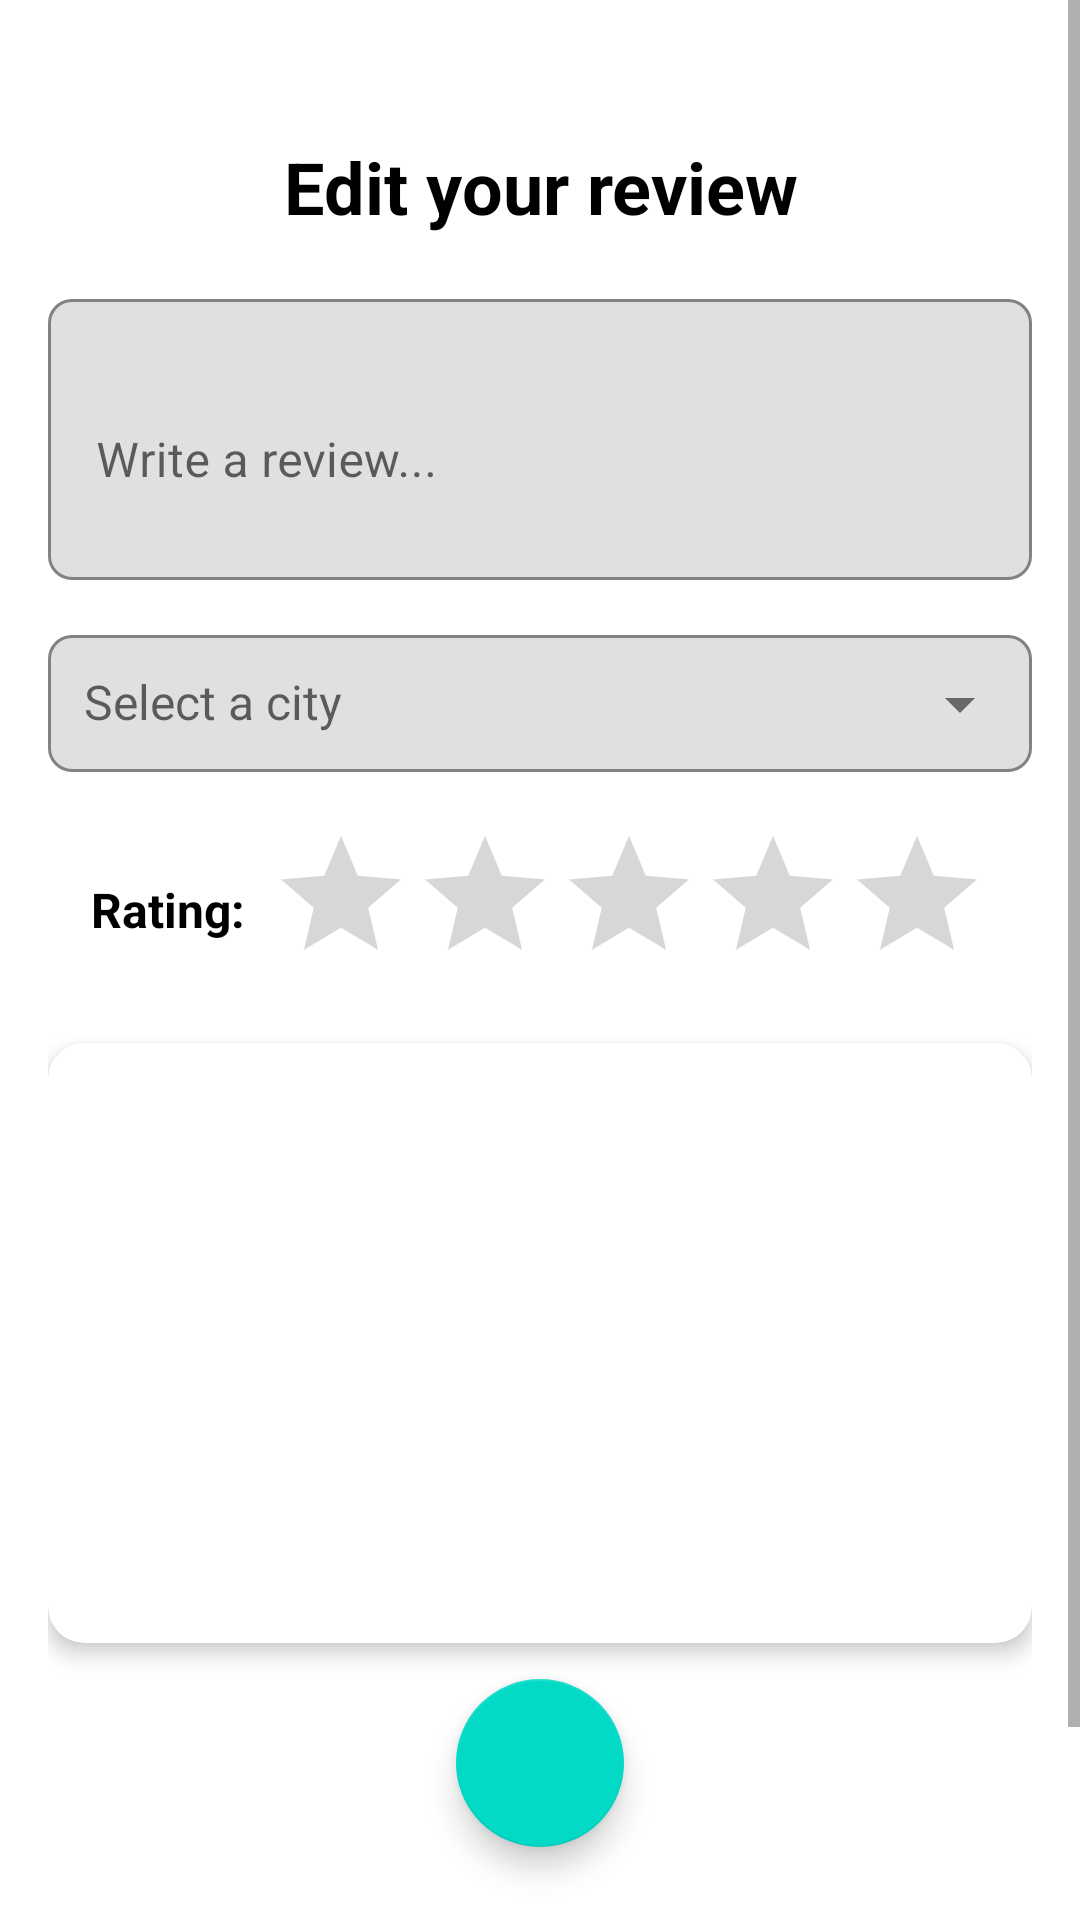

Layout XML and referenced resources for this Android screen:
<!-- AndroidManifest.xml: application theme Theme.TopReview -->
<!-- res/layout/fragment_edit_review.xml -->
<?xml version="1.0" encoding="utf-8"?>
<layout xmlns:android="http://schemas.android.com/apk/res/android"
    xmlns:app="http://schemas.android.com/apk/res-auto">

    <data/>
    <ScrollView
        android:layout_width="match_parent"
        android:layout_height="match_parent"
        android:background="?android:attr/windowBackground">
        <LinearLayout
            android:orientation="vertical"
            android:padding="16dp"
            android:layout_width="match_parent"
            android:layout_height="wrap_content"
            android:background="@color/white">

            <com.google.android.material.imageview.ShapeableImageView
                android:id="@+id/buttonBack"
                android:layout_width="30dp"
                android:layout_height="30dp"
                android:src="@drawable/ic_back"
                android:contentDescription="Back"
                android:clickable="true"
                android:focusable="true"
                android:layout_gravity="start"
                android:background="?attr/selectableItemBackgroundBorderless"
                app:shapeAppearanceOverlay="@style/ShapeAppearance.Material3.Corner.None" />

            <com.google.android.material.textview.MaterialTextView
                android:layout_width="match_parent"
                android:layout_height="wrap_content"
                android:text="Edit your review"
                android:textSize="24sp"
                android:textStyle="bold"
                android:gravity="center"
                android:textColor="?attr/colorOnSurface"
                android:layout_marginBottom="16dp"
                style="@style/TextAppearance.Material3.HeadlineSmall" />

            <com.google.android.material.textfield.TextInputLayout
                android:layout_width="match_parent"
                android:layout_height="wrap_content"
                android:hint="Write a review..."
                app:boxBackgroundMode="outline"
                app:boxCornerRadiusTopStart="8dp"
                app:boxCornerRadiusTopEnd="8dp"
                android:textColor="?attr/colorOnSurface"
                app:boxCornerRadiusBottomStart="8dp"
                app:boxCornerRadiusBottomEnd="8dp"
                android:layout_marginBottom="12dp">

                <com.google.android.material.textfield.TextInputEditText
                    android:id="@+id/editTextDescription"
                    android:layout_width="match_parent"
                    android:layout_height="wrap_content"
                    android:inputType="textMultiLine"
                    android:textColor="?attr/colorOnSurface"
                    android:minLines="3"
                    android:textSize="16sp" />
            </com.google.android.material.textfield.TextInputLayout>

            <com.google.android.material.textfield.TextInputLayout
                android:layout_width="match_parent"
                android:layout_height="wrap_content"
                android:hint="Select a city"
                app:endIconMode="dropdown_menu"
                app:boxBackgroundMode="outline"
                app:boxCornerRadiusTopStart="8dp"
                app:boxCornerRadiusTopEnd="8dp"
                android:textColor="?attr/colorOnSurface"
                app:boxCornerRadiusBottomStart="8dp"
                app:boxCornerRadiusBottomEnd="8dp"
                android:layout_marginBottom="16dp">

                <AutoCompleteTextView
                    android:id="@+id/editTextCity"
                    android:layout_width="match_parent"
                    android:layout_height="wrap_content"
                    android:inputType="text"
                    android:textSize="16sp"
                    android:textColor="?attr/colorOnSurface"
                    android:singleLine="true"
                    android:maxLines="1"
                    android:ellipsize="end"
                    android:paddingVertical="12dp"
                    android:paddingHorizontal="12dp" />
            </com.google.android.material.textfield.TextInputLayout>

            <LinearLayout
                android:layout_width="match_parent"
                android:layout_height="wrap_content"
                android:orientation="horizontal"
                android:gravity="center"
                android:layout_marginBottom="16dp">

                <com.google.android.material.textview.MaterialTextView
                    android:layout_width="wrap_content"
                    android:layout_height="wrap_content"
                    android:text="Rating:"
                    android:textSize="16sp"
                    android:textStyle="bold"
                    android:textColor="?attr/colorOnSurface"
                    android:layout_marginEnd="8dp" />

                <RatingBar
                    android:id="@+id/ratingBar"
                    android:layout_width="wrap_content"
                    android:layout_height="wrap_content"
                    android:numStars="5"
                    android:stepSize="0.5"
                    android:rating="0"
                    android:theme="@style/GoldRatingBarStyle" />
            </LinearLayout>

            <com.google.android.material.card.MaterialCardView
                android:id="@+id/imageCardView"
                android:layout_width="match_parent"
                android:layout_height="200dp"
                app:cardCornerRadius="12dp"
                app:cardElevation="4dp"
                android:layout_marginBottom="12dp">

                <ImageView
                    android:id="@+id/imageViewReview"
                    android:layout_width="match_parent"
                    android:layout_height="match_parent"
                    android:scaleType="centerCrop" />
            </com.google.android.material.card.MaterialCardView>

            <com.google.android.material.floatingactionbutton.FloatingActionButton
                android:id="@+id/buttonChangeImage"
                android:layout_width="wrap_content"
                android:layout_height="wrap_content"
                android:text="Change Profile Image"
                android:src="@drawable/ic_image"
                android:layout_gravity="center_horizontal"
                android:layout_marginBottom="16dp"
                app:cornerRadius="12dp" />

            <com.google.android.material.button.MaterialButton
                android:id="@+id/buttonSave"
                android:layout_width="match_parent"
                android:layout_height="wrap_content"
                android:text="Save Changes"
                android:layout_marginTop="16dp"
                style="@style/Widget.Material3.Button" />

            <com.google.android.material.progressindicator.CircularProgressIndicator
                android:id="@+id/progressBar"
                android:layout_width="48dp"
                android:layout_height="48dp"
                android:layout_gravity="center"
                android:visibility="gone" />

        </LinearLayout>
    </ScrollView>
</layout>
<!-- resources referenced by this layout -->
<resources>
  <color name="white">#FFFFFF</color>
  <style name="GoldRatingBarStyle" parent="Widget.AppCompat.RatingBar">
          <item name="colorControlActivated">#FFD700</item>
      </style>
  <style name="Theme.TopReview" parent="Theme.MaterialComponents.DayNight.DarkActionBar">
          <item name="colorPrimary">@color/colorPrimary</item>
          <item name="colorPrimaryVariant">@color/purple_700</item>
          <item name="colorOnPrimary">@color/white</item>
          <item name="colorAccent">@color/colorAccent</item>
          <item name="colorSurface">@color/white</item>
          <item name="colorOnSurface">@color/black</item>
          <item name="android:windowBackground">@color/white</item>
      </style>
  <color name="colorPrimary">#6200EE</color>
  <color name="purple_700">#3700B3</color>
  <color name="colorAccent">#03DAC5</color>
  <color name="black">#000000</color>
</resources>
